2-way image classification set "Dataset" from GitHub (daffakurnia11/Coffee-Beans-Defect-Classification); label vocabulary: defected, undefected.

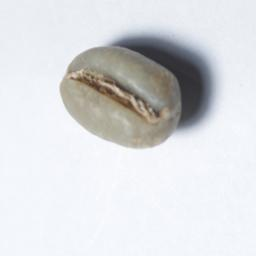
Label: defected

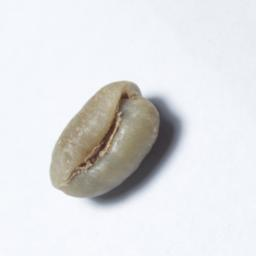
Label: defected

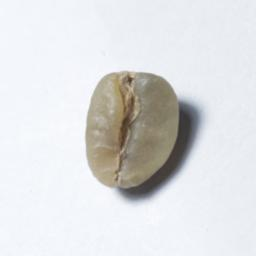
Label: defected

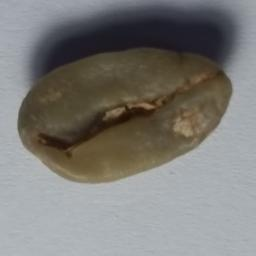
Label: undefected

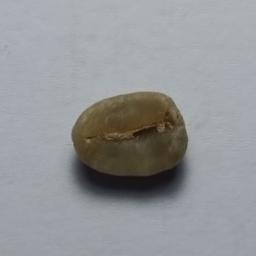
Label: defected

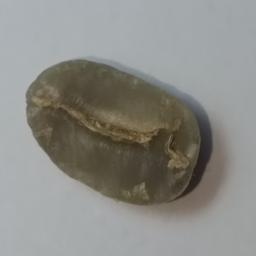
Label: undefected
